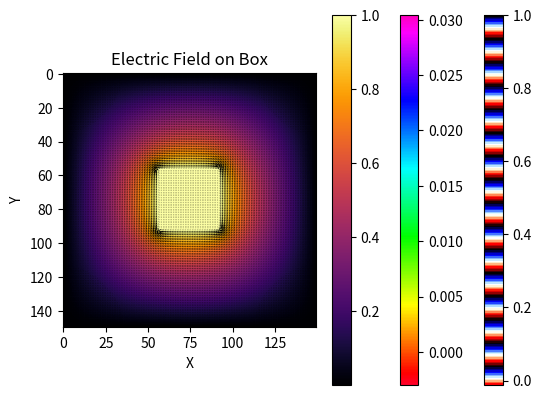
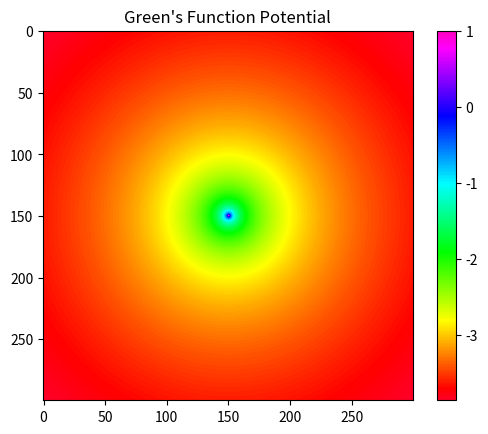
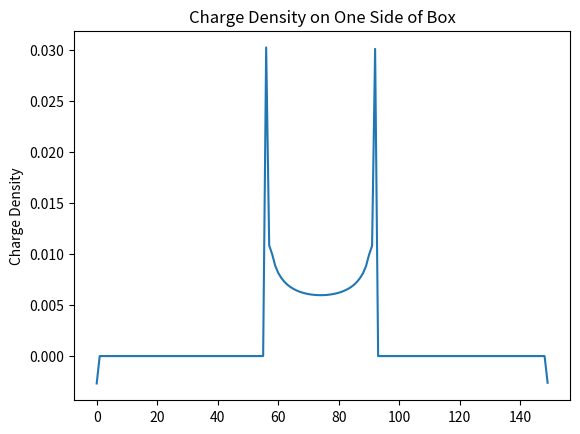

Recreate these plots in Python, in order.
"""
Created on Sun Nov 25 19:55:42 2022

[redacted]

"""

import numpy as np
import matplotlib.pyplot as plt

n = 300
x = np.arange(n)

def avg(v):
    return 0.25 * (np.roll(v,1,0) + np.roll(v,-1,0) + np.roll(v,1,1) + np.roll(v,-1,1))

def FFT_V(rho1, k_ft1, msk1, out = True):
    
    PotMat = np.zeros(msk1.shape)
    PotShape = PotMat.shape
    PotMat[msk1] = rho1

    PotMat = np.pad(PotMat, (0, PotMat.shape[0]), 'constant')
    PotMat_ft = np.fft.rfftn(PotMat)
    V = np.fft.irfftn(PotMat_ft * k_ft1)
    V = V[:PotShape[0],:PotShape[1]]
    if out:    
        return V[msk1]
    else:   
        return V
    
def compGrad(Voltmsk, rho1, msk1, k_ft1, n_iter = 50):
    
    VPrediction = FFT_V(rho1, k_ft1, msk1)
    r = Voltmsk - VPrediction
    p = r.copy()
    x = rho1.copy()
    r_sq = np.sum(r*r)
    
    for i in range(n_iter):
        
        A = FFT_V(p, k_ft1, msk1)
        a = np.sum(r*r)/np.sum(A*p)
        x = x + a*p
        r = r - a*A
        new_r_sq = np.sum(r*r)
        b = new_r_sq/r_sq
        p = r + b*p
        r_sq = new_r_sq
    
    return x


x[n//2:] = x[n//2:] - n
xx, yy = np.meshgrid(x, x)
r = np.sqrt(xx**2 + yy**2)
r[0,0] = 1 

V = np.log(r)/(2*np.pi)
V[0,0] = 0.25 * (V[1,0] - V[-1,0] + V[0,1] + V[0,-1])
V = V - V[n//2, n//2]
V[0,0] = 4*V[1,0] - V[2,0] - V[1,1] - V[1,-1]

rhoSet = V - avg(V)
V = V/rhoSet[0,0]
V = V - V[0,0] + 1
rho = V - avg(V)

#print("V at [0,0] is {}".format(V[0,0]))
#print("V at [1,0] is {}".format(V[1,0]))
#print("V at [2,0] is {}".format(V[2,0]))
#print("V at [5,0] is {}".format(V[5,0]))


plt.figure(1)
plt.imshow(np.roll(rho, rho.shape[0]//2, axis = (0,1))[n//2 - 5: n//2 + 5, n//2 - 5: n//2 + 5], cmap = "flag")
plt.title("Green's Function Charge Density")
plt.colorbar()
plt.savefig('PSET8_GreenFunctionChargeDensity.png')
plt.show()

plt.figure(2)
plt.imshow(np.roll(V, V.shape[0]//2, axis = (0,1)), cmap = "gist_rainbow")
plt.title("Green's Function Potential")
plt.colorbar()
plt.savefig('PSET8_GreenFunctionPotential.png')
plt.show()

m = n//2
bc = np.zeros([m,m])
msk = np.zeros([m,m], dtype = "bool")
bc[0,:] = 0
bc[-1,:] = 0
bc[:,0] = 0
bc[:,-1] = 0
msk[0,:] = True
msk[-1,:] = True
msk[:,0] = True
msk[:,-1] = True
bc[3*m//8:5*m//8, 3*m//8:5*m//8] = 1
msk[3*m//8:5*m//8, 3*m//8:5*m//8] = True

k = V.copy()
k_ft = np.fft.rfft2(k)

Voltmsk = bc[msk]
rho_i = 0*Voltmsk
rho_f = compGrad(Voltmsk, rho_i, msk, k_ft)
PotMat = np.zeros(msk.shape)
PotShape = PotMat.shape
PotMat[msk] = rho_f

plt.figure(1)
plt.imshow(PotMat, cmap = "gist_rainbow")
plt.title("Charge Density")
plt.colorbar()
plt.savefig('PSET8_ChargeDensity.png')
plt.show()

PotSide = PotMat[:,5*m//8-1]
plt.figure(3)
plt.plot(PotSide)
plt.ylabel("Charge Density", c = "k")
plt.title("Charge Density on One Side of Box")
plt.savefig('PSET8_ChargeDensitySideProfile.png')
plt.show()

potValu = FFT_V(rho_f, k_ft, msk, out = False)
plt.figure(1)
plt.imshow(potValu, cmap = "inferno")
plt.title("Potential on the Box")
plt.colorbar()
plt.savefig('PSET8_BoxPotential.png')
plt.show()

V_inside = potValu[bc == 1]
print("Mean Potential = {} with STD = {}".format(np.mean(V_inside), np.std(V_inside)))

dX, dY = np.gradient(potValu)
Ey = -dY
Ex = -dX
x = np.arange(potValu.shape[0])
X, Y = np.meshgrid(x,x)

plt.figure(1)
plt.quiver(X, Y, Ex, Ey)
plt.title("Electric Field on Box")
plt.xlabel('X')
plt.ylabel('Y')
plt.savefig('PSET8_Efield.png')
plt.show()